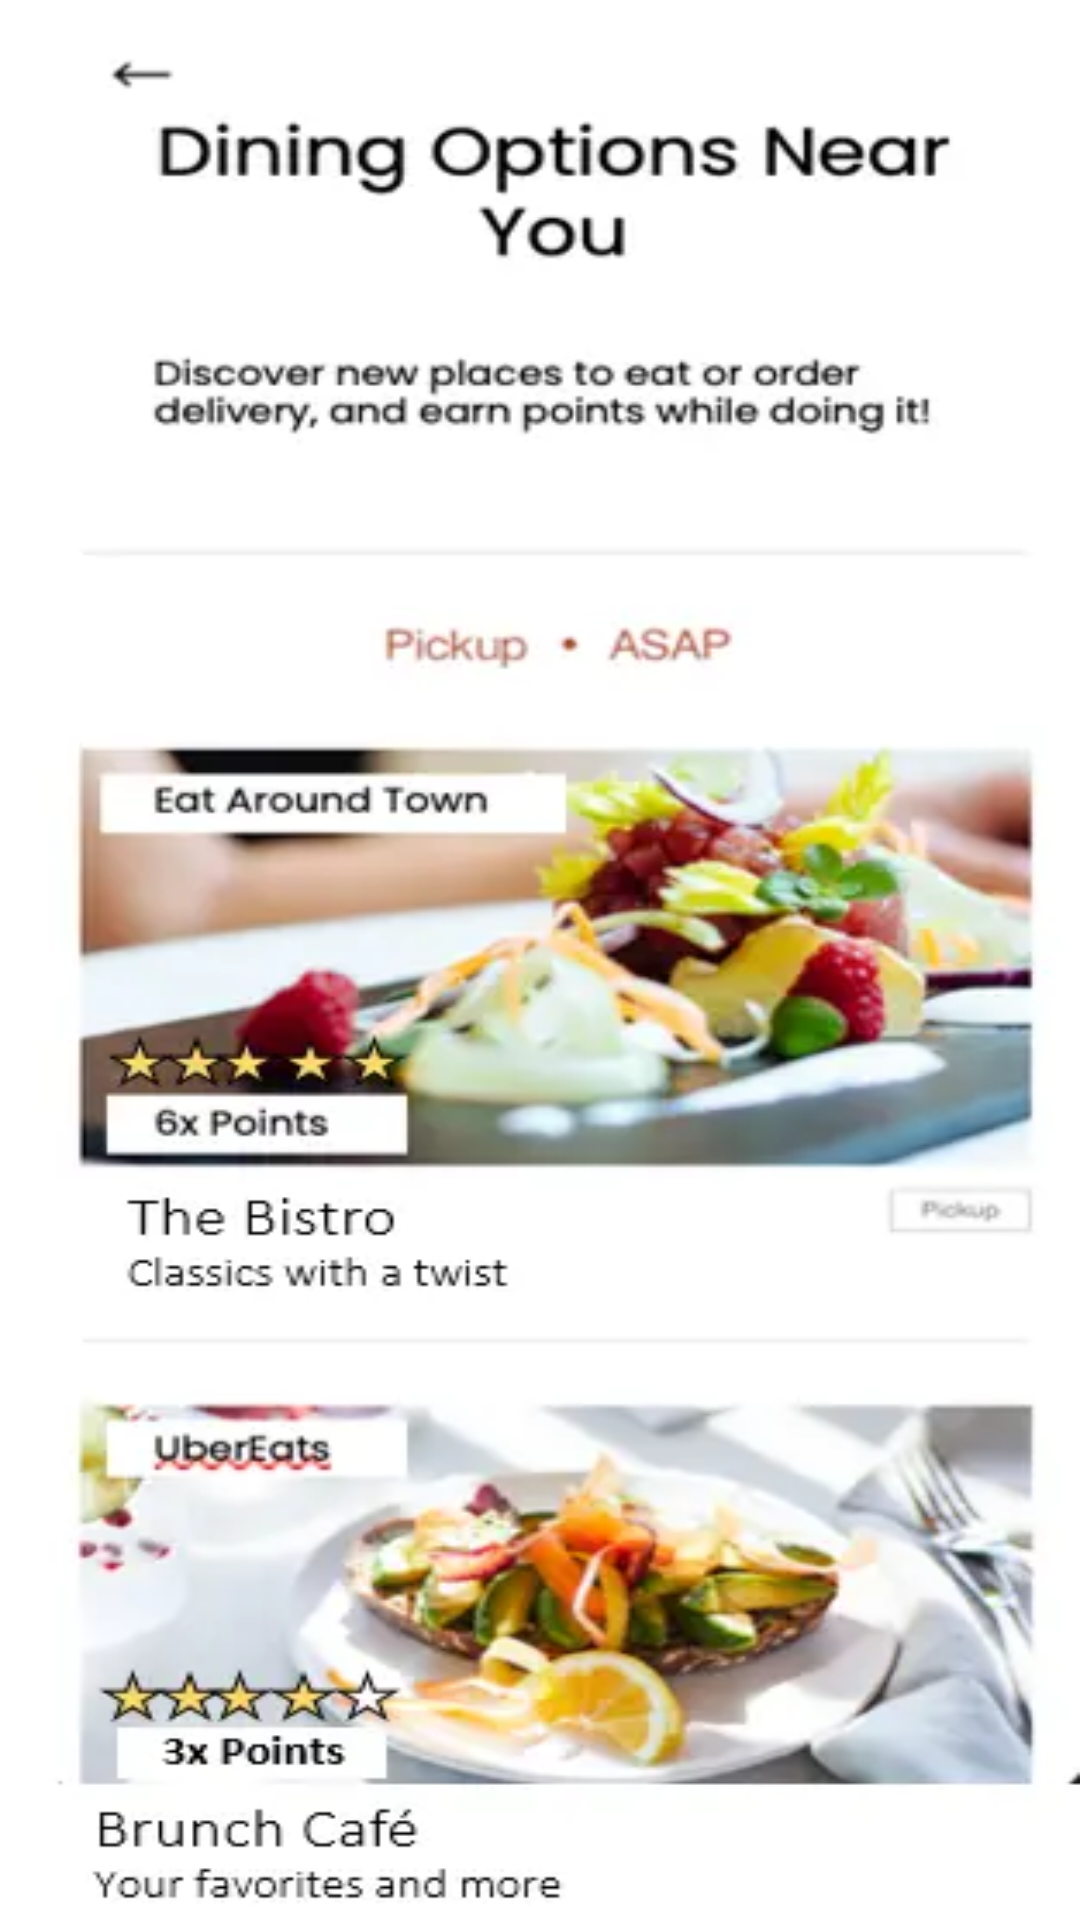

Layout XML and referenced resources for this Android screen:
<!-- AndroidManifest.xml: application theme Theme.CodeFest20 -->
<!-- res/layout/dining_options.xml -->
<?xml version="1.0" encoding="utf-8"?>
<androidx.constraintlayout.widget.ConstraintLayout xmlns:android="http://schemas.android.com/apk/res/android"
    xmlns:app="http://schemas.android.com/apk/res-auto"
    xmlns:tools="http://schemas.android.com/tools"
    android:layout_width="match_parent"
    android:layout_height="match_parent"
    tools:context=".DiningOptionsFragment">

    <ImageView
        android:id="@+id/dining_options_image_view"
        android:layout_width="match_parent"
        android:layout_height="match_parent"
        android:contentDescription="dining options"
        android:src="@drawable/dining_options"
        android:scaleType="fitXY"
        android:fitsSystemWindows="true"
        app:layout_constraintTop_toTopOf="parent"
        app:layout_constraintLeft_toLeftOf="parent"/>
</androidx.constraintlayout.widget.ConstraintLayout>
<!-- resources referenced by this layout -->
<resources>
  <!-- drawable dining_options: webp bitmap (drawable, 20876 bytes) -->
  <style name="Theme.CodeFest20" parent="Base.Theme.CodeFest20" />
  <style name="Base.Theme.CodeFest20" parent="Theme.Material3.DayNight.NoActionBar">
          
          
  
      </style>
</resources>
